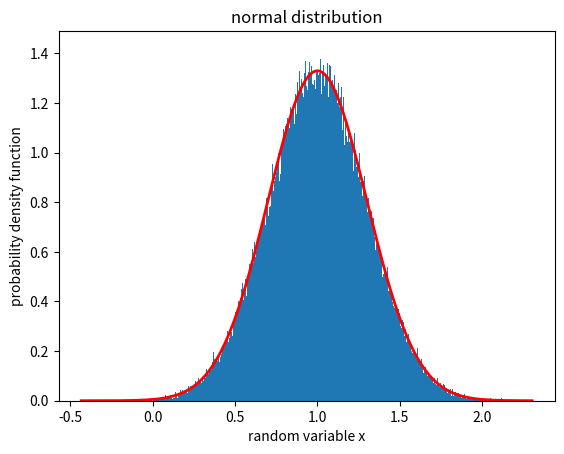
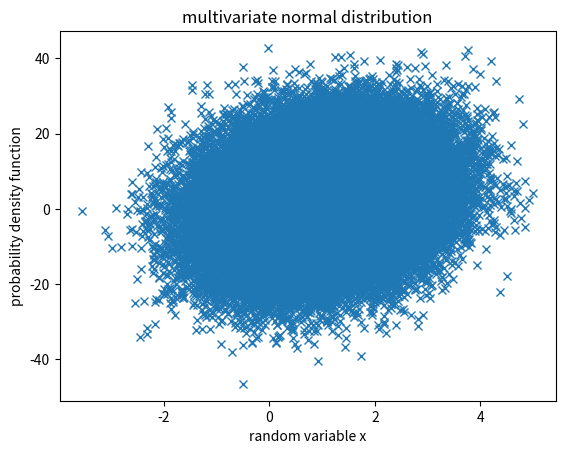
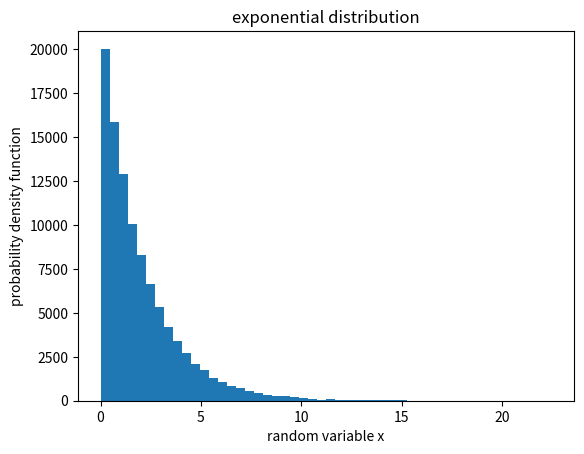
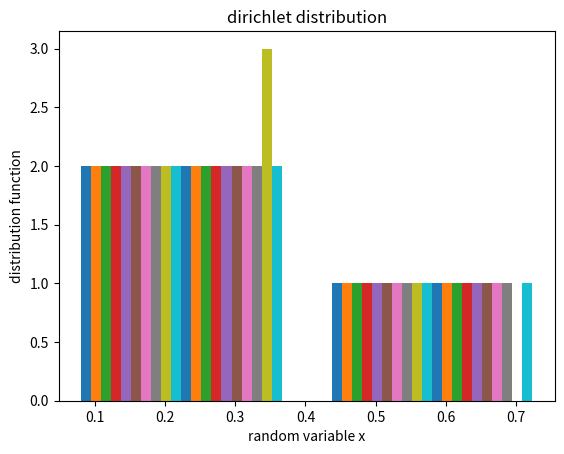
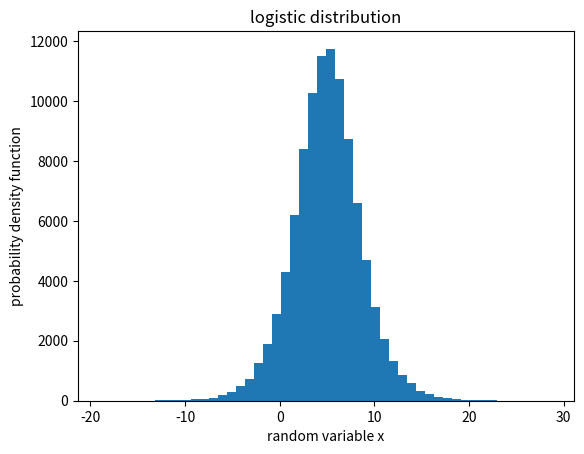
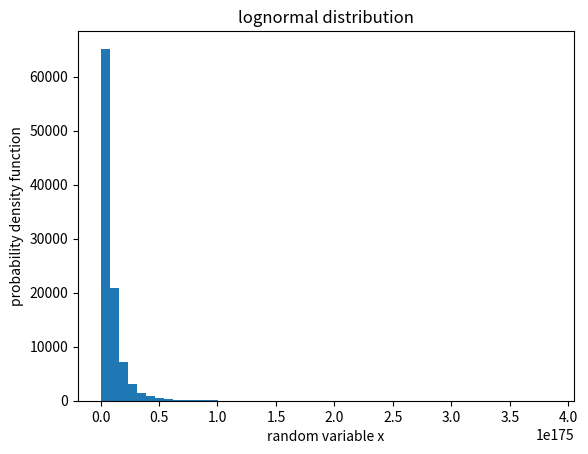
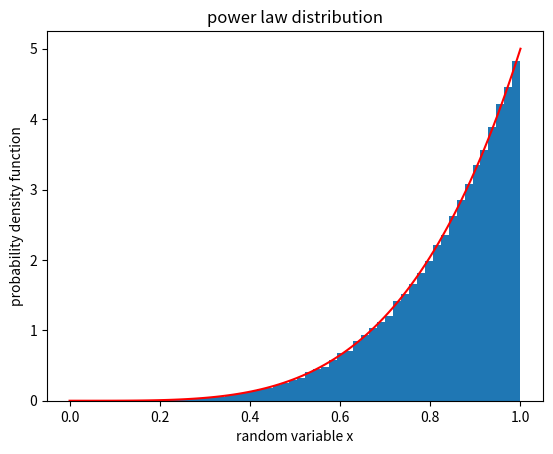
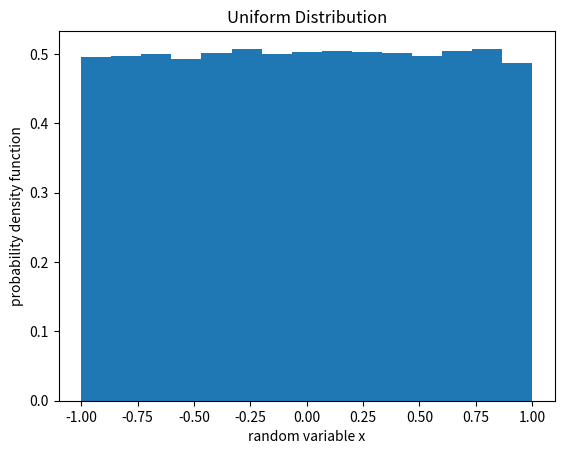

Python code for these plots, in order:
##question 5

import matplotlib.pyplot as plt
from matplotlib import interactive
import numpy as np
from scipy import stats
#normal distribution
plt.figure(1)
mean, sigma = 1, 0.3 # mean and standard deviation
s = np.random.default_rng().normal(mean, sigma, 100000)
count, bins, ignored = plt.hist(s, 500, density=True)
plt.plot(bins, 1/(sigma * np.sqrt(2 * np.pi)) *
                np.exp( - (bins - mean)**2 / (2 * sigma**2) ),
          linewidth=2, color='r')

plt.xlabel('random variable x')
plt.ylabel('probability density function')
plt.title('normal distribution')
interactive(True)
plt.show()

#multivariate normal distribution
mean = [1, 2]
covMatrix = [[1, 2], [3, 100]]
x, y = np.random.default_rng().multivariate_normal(mean, covMatrix, 100000).T
plt.figure(2)
plt.plot(x, y, 'x')
plt.xlabel('random variable x')
plt.ylabel('probability density function')
plt.title('multivariate normal distribution')
plt.show() 

#exponential distribution
x = np.random.default_rng().exponential(float(2), size = (100000))
plt.figure(3)
plt.hist(x, bins=50)
plt.xlabel('random variable x')
plt.ylabel('probability density function')
plt.title('exponential distribution')
plt.show()


#Dirichlet Distribution
s = np.random.default_rng().dirichlet((10,5,3), 20).transpose()
plt.figure(4)
plt.hist(s,bins=2)
plt.xlabel('random variable x')
plt.ylabel('distribution function')
plt.title('dirichlet distribution')
plt.show()

#Logistic Distribution
s = np.random.default_rng().logistic(5, 2, 100000)
plt.figure(5)
plt.hist(s, bins=50)
plt.xlabel('random variable x')
plt.ylabel('probability density function')
plt.title('logistic distribution')
plt.show()

#log normal Distribution
s = np.random.default_rng().lognormal(400,1, 100000)
plt.figure(6)
plt.hist(s, bins=50)
plt.xlabel('random variable x')
plt.ylabel('probability density function')
plt.title('lognormal distribution')
plt.show()

#power law distribution
rvs = np.random.power(5, 100000)
xx = np.linspace(0,1,100)
powpdf = stats.powerlaw.pdf(xx,5)
plt.figure(7)
plt.hist(rvs, bins=50, density=True)
plt.plot(xx,powpdf,'r-')
plt.xlabel('random variable x')
plt.ylabel('probability density function')
plt.title('power law distribution')
plt.show()


#Uniform Distribution
s = np.random.default_rng().uniform(-1,1,100000)
plt.figure(8)
plt.hist(s, 15, density=True)
plt.xlabel('random variable x')
plt.ylabel('probability density function')
plt.title('Uniform Distribution')
interactive(False)
plt.show()
